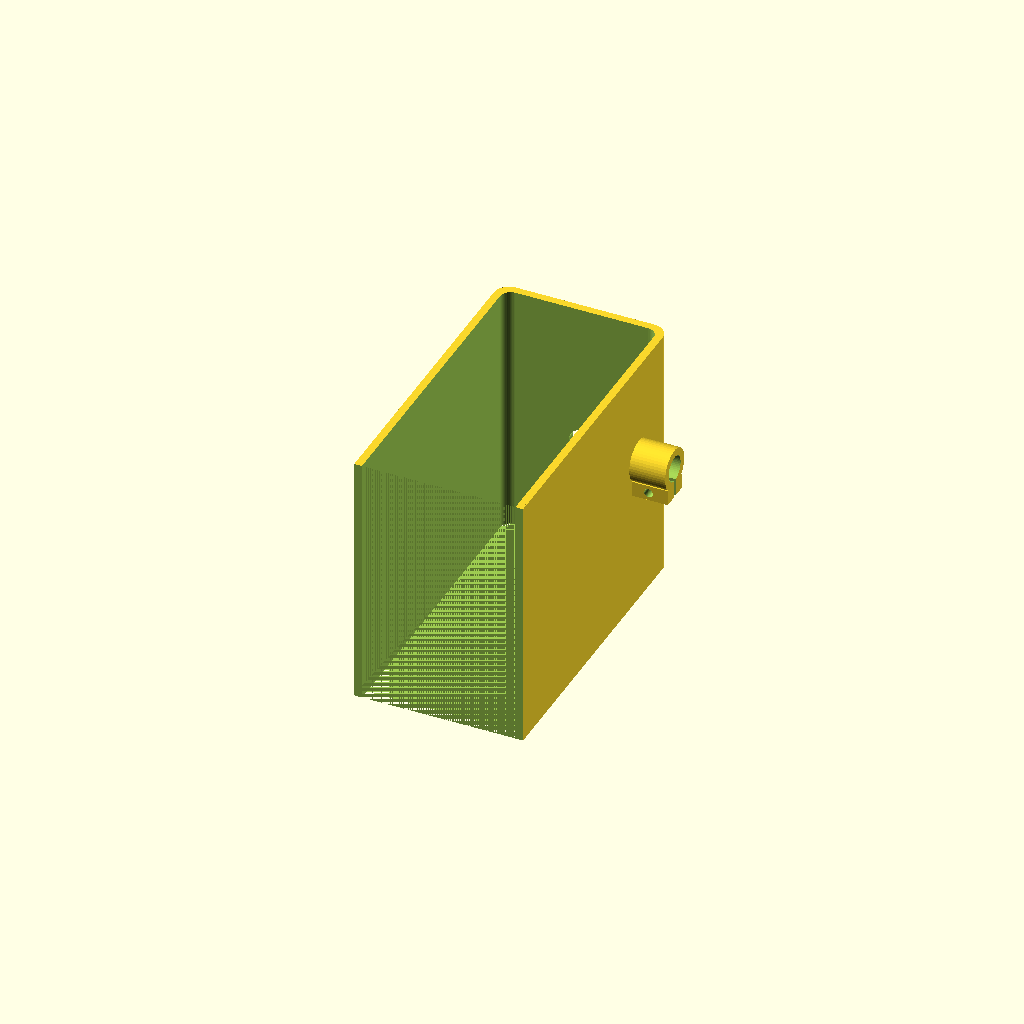
Cell 1 — every parameter at its default value.
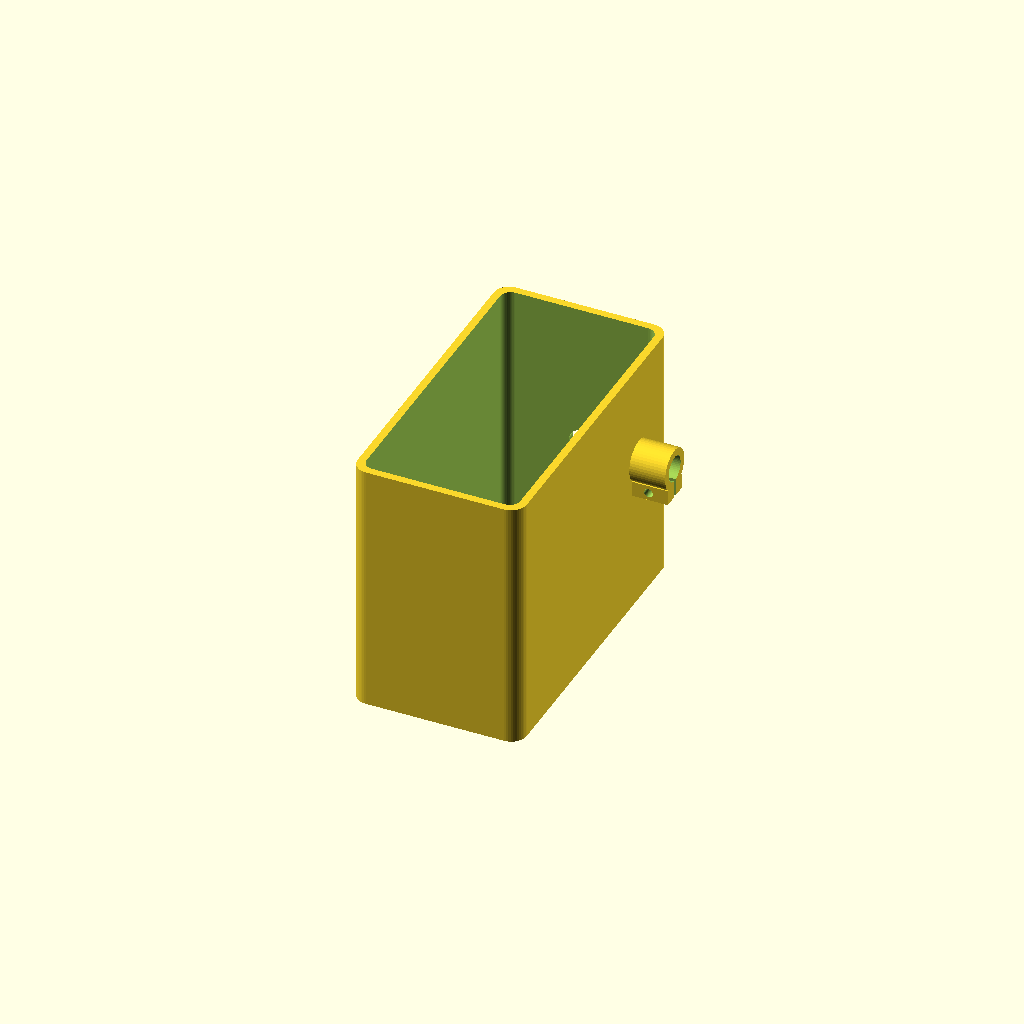
Cell 2: the same model with open_short_side = false.
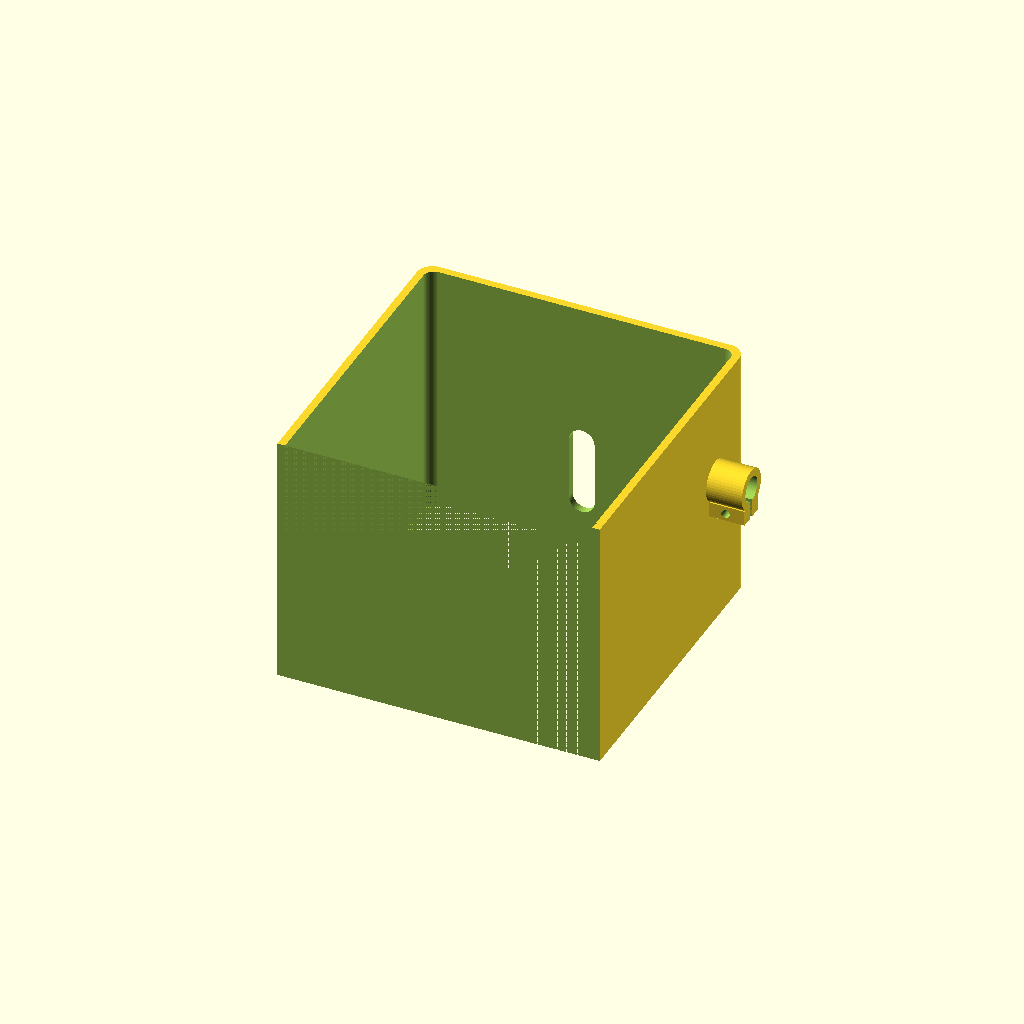
Cell 3 — cavity_width set to 120, the other parameters unchanged.
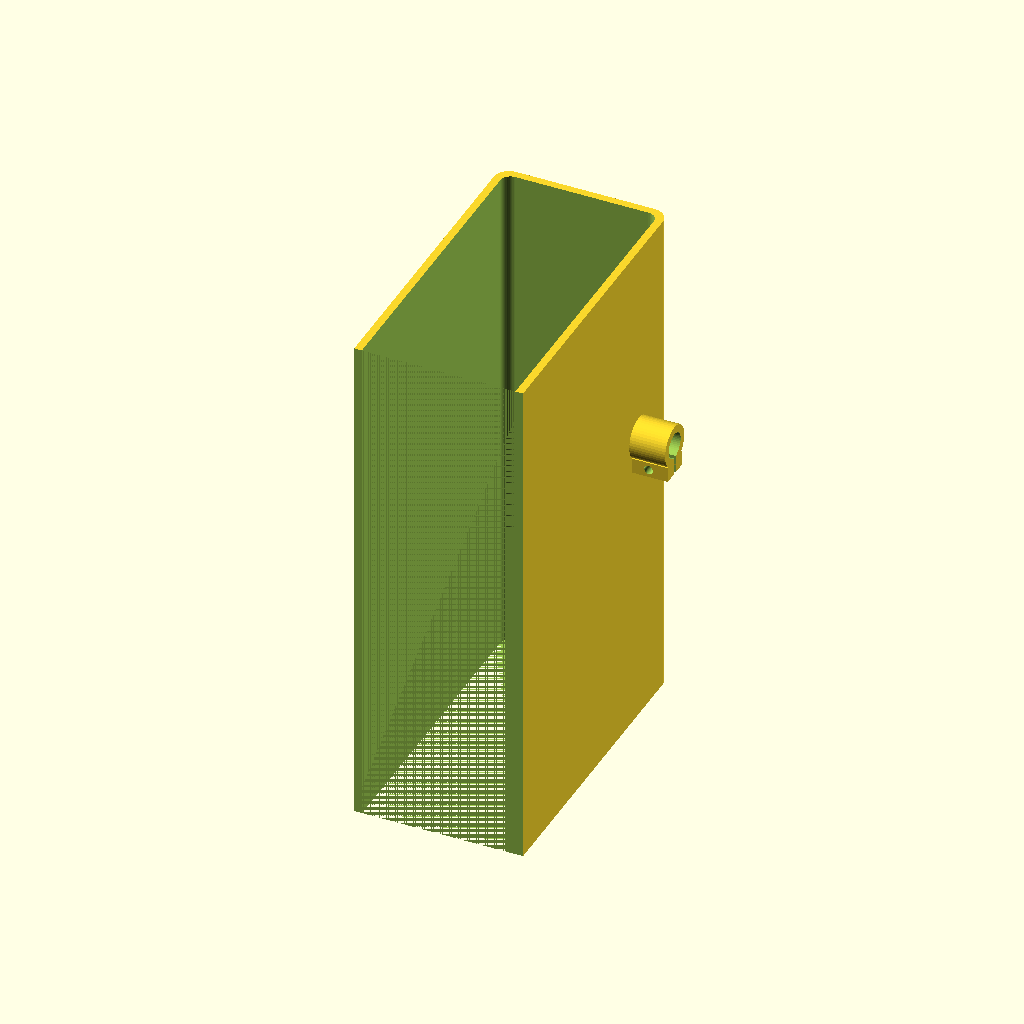
Cell 4: cavity_height = 200 (everything else at default).
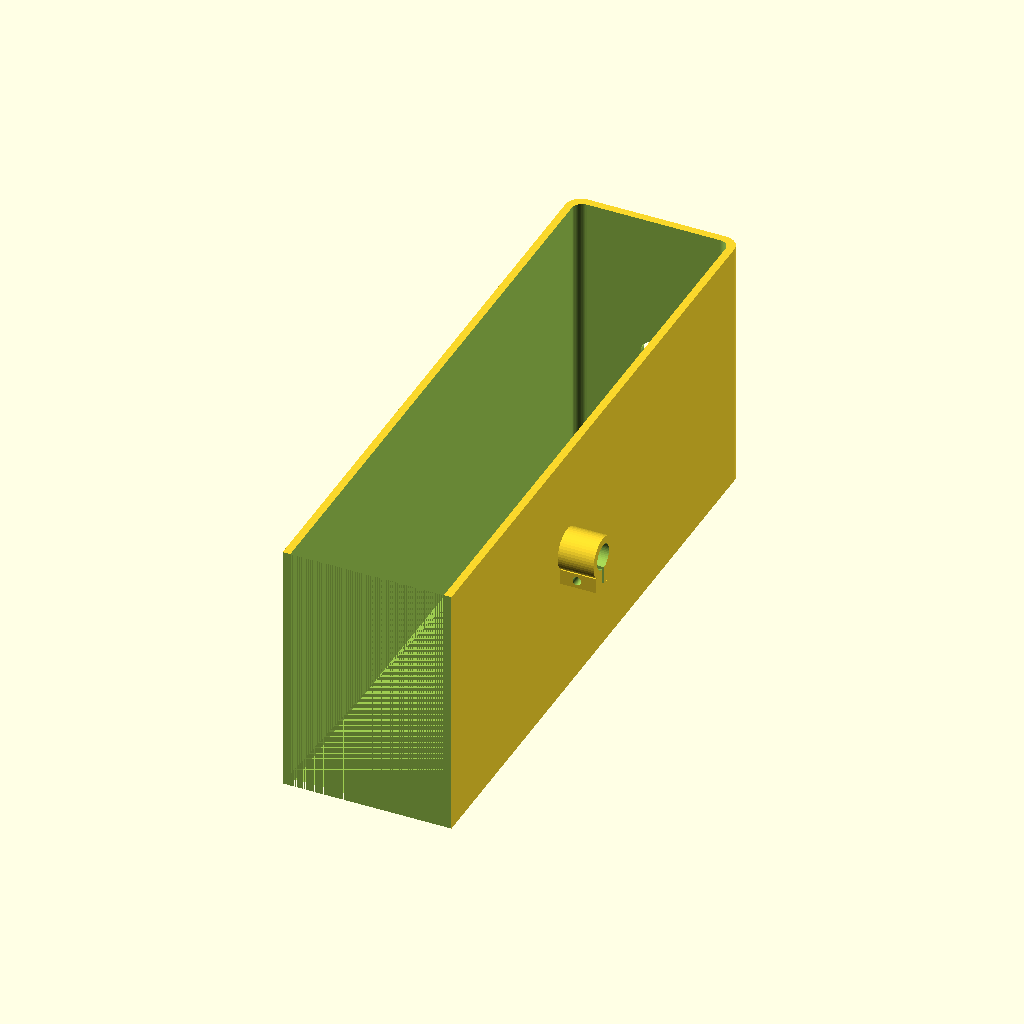
Cell 5: cavity_length = 240 (everything else at default).
All cells are drawn from one camera (rotation 55°, 0°, 25°, orthographic, colour scheme Cornfield), so only the parameter changes between them.
Source of the model, cad/gun-cradle/gun_cradle.scad:
// Cradle for the Nerf gun to sit in (open-top tray)
// Export: F6 to render, then File > Export > Export as STL
// All dimensions in mm.

/* [Cavity] */
// Internal cavity the gun sits in
cavity_width  = 60.0;   // X
cavity_height = 100.0;  // Z
cavity_length = 120.0;  // Y (20 mm longer)

/* [Walls] */
wall_thickness = 3.0;
// No base: the cradle is open at both ends (set > 0 to add a floor)
base_thickness = 0.0;

/* [Corner radii] */
// Radius on the inside corners of the cavity
inner_corner_radius = 4.0;
// Radius on the outside corners of the cradle
outer_corner_radius = 6.0;

/* [Base fillet] */
// Fillet where the cavity floor meets the walls
floor_fillet = 3.0;

/* [Open side] */
// Completely open one of the short sides
open_short_side = true;
// Which short side: -1 = -X, +1 = +X
open_side = -1;

/* [Mounts] */
// Pipe sockets coming off each side that a 10 mm pipe slides into
mount_pipes    = true;
pipe_dia       = 10.0;  // pipe bore (slip fit)
socket_outer_dia = 16.0;
socket_length  = 15.0;  // how far the socket sticks out
// Socket height as a fraction of the wall (0 = bottom edge, 0.5 = centred)
socket_z_fraction = 0.6;
// Distance of the socket centre from the closed end, along Y
socket_y = 100.0;
// Grub screw hole through the socket wall (kept for reference; unused)
grub_dia = 3.0;
// Clamp hardware
clamp_slit   = 1.6;  // slit width
clamp_ear_h  = 6.0;  // how far the clamp ears stick out
clamp_ear_w  = 5.0;  // ear width each side of the slit
clamp_bolt_dia = 3.4; // M3 bolt clearance
clamp_nut_af   = 5.5; // M3 hex nut across flats

/* [Capsule opening] */
// Capsule slot through the closed short wall (centred in X)
capsule_length = 35.0;
capsule_width  = 10.0;
// Distance from the bottom edge to the start of the capsule
capsule_from_bottom = 13.0;

/* [Quality] */
$fn = 48;

outer_width  = cavity_width  + 2 * wall_thickness;
outer_length = cavity_length + 2 * wall_thickness;
outer_height = cavity_height + base_thickness;

module rounded_rect(width, length, radius) {
    offset(r = radius) square([width - 2 * radius, length - 2 * radius], center = true);
}

module pipe_socket() {
    // Split-clamp pipe socket (local axis = Z). A slit runs along the top
    // between two ears; an M3 bolt through the ears squeezes the socket onto
    // the pipe, and one ear takes a trapped hex nut.
    r_out = socket_outer_dia / 2;
    ear_x = r_out + clamp_ear_h / 2 - 2; // overlap the tube so they fuse
    ear_y = clamp_slit / 2 + clamp_ear_w / 2;
    difference() {
        union() {
            cylinder(d = socket_outer_dia, h = socket_length, center = true);
            for (y = [-1, 1])
                translate([ear_x, y * ear_y, 0])
                    cube([clamp_ear_h, clamp_ear_w, socket_length], center = true);
        }
        cylinder(d = pipe_dia, h = socket_length + 2, center = true);
        translate([(r_out + clamp_ear_h) / 2 + 0.5, 0, 0])
            cube([r_out + clamp_ear_h + 2, clamp_slit, socket_length + 2], center = true);
        translate([ear_x, 0, 0])
            rotate([90, 0, 0])
                cylinder(d = clamp_bolt_dia, h = 2 * clamp_ear_w + clamp_slit + 4, center = true);
        translate([ear_x, clamp_slit / 2 + clamp_ear_w - 1.6, 0])
            cylinder(d = clamp_nut_af / cos(30), h = 3.2, center = true, $fn = 6);
    }
}

module gun_cradle() {
    difference() {
        // Outer shell with rounded outside corners, squared off at the open end
        union() {
            linear_extrude(height = outer_height, center = true)
                rounded_rect(outer_width, outer_length, outer_corner_radius);
            if (open_short_side) {
                translate([0, open_side * (outer_length / 2 - outer_corner_radius / 2), 0])
                    linear_extrude(height = outer_height, center = true)
                        square([outer_width, outer_corner_radius], center = true);
            }
            // Pipe sockets coming off each side at the bottom
            if (mount_pipes) {
                for (x = [-1, 1]) {
                    translate([x * (outer_width / 2 + socket_length / 2 - 1),
                               -outer_length / 2 + socket_y,
                               -outer_height / 2 + socket_z_fraction * outer_height])
                        rotate([0, 90, 0])
                            pipe_socket();
                }
            }
        }

        // Cavity with rounded inside corners, open at the top
        translate([0, 0, base_thickness / 2 + 0.5])
            linear_extrude(height = cavity_height + 1, center = true)
                rounded_rect(cavity_width, cavity_length, inner_corner_radius);

        // Capsule opening through the closed short wall
        translate([0, -open_side * outer_length / 2,
                   -outer_height / 2 + capsule_from_bottom + capsule_length / 2])
            rotate([90, 0, 0])
                linear_extrude(height = wall_thickness + 4, center = true)
                    hull() {
                        translate([0, -(capsule_length - capsule_width) / 2]) circle(d = capsule_width);
                        translate([0,  (capsule_length - capsule_width) / 2]) circle(d = capsule_width);
                    }

        // Remove one short side (±Y walls, the 60 mm-wide faces) entirely
        if (open_short_side) {
            translate([0, open_side * (cavity_length / 2 + wall_thickness / 2 + 0.5), 0])
                cube([outer_width + 2, wall_thickness + 1, outer_height + 2], center = true);
            // Square the inner cavity corners at the open end as well
            translate([0, open_side * (cavity_length / 2 - inner_corner_radius / 2), 0])
                linear_extrude(height = cavity_height + 2, center = true)
                    square([cavity_width, inner_corner_radius], center = true);
        }
    }
}

gun_cradle();
Parameter table extracted from the source (name, type, default, range or options):
cavity_width: number, default 60
cavity_height: number, default 100
cavity_length: number, default 120
wall_thickness: number, default 3
base_thickness: number, default 0
inner_corner_radius: number, default 4
outer_corner_radius: number, default 6
floor_fillet: number, default 3
open_short_side: bool, default true
open_side: number, default -1
mount_pipes: bool, default true
pipe_dia: number, default 10
socket_outer_dia: number, default 16
socket_length: number, default 15
socket_z_fraction: number, default 0.6
socket_y: number, default 100
grub_dia: number, default 3
clamp_slit: number, default 1.6
clamp_ear_h: number, default 6
clamp_ear_w: number, default 5
clamp_bolt_dia: number, default 3.4
clamp_nut_af: number, default 5.5
capsule_length: number, default 35
capsule_width: number, default 10
capsule_from_bottom: number, default 13
